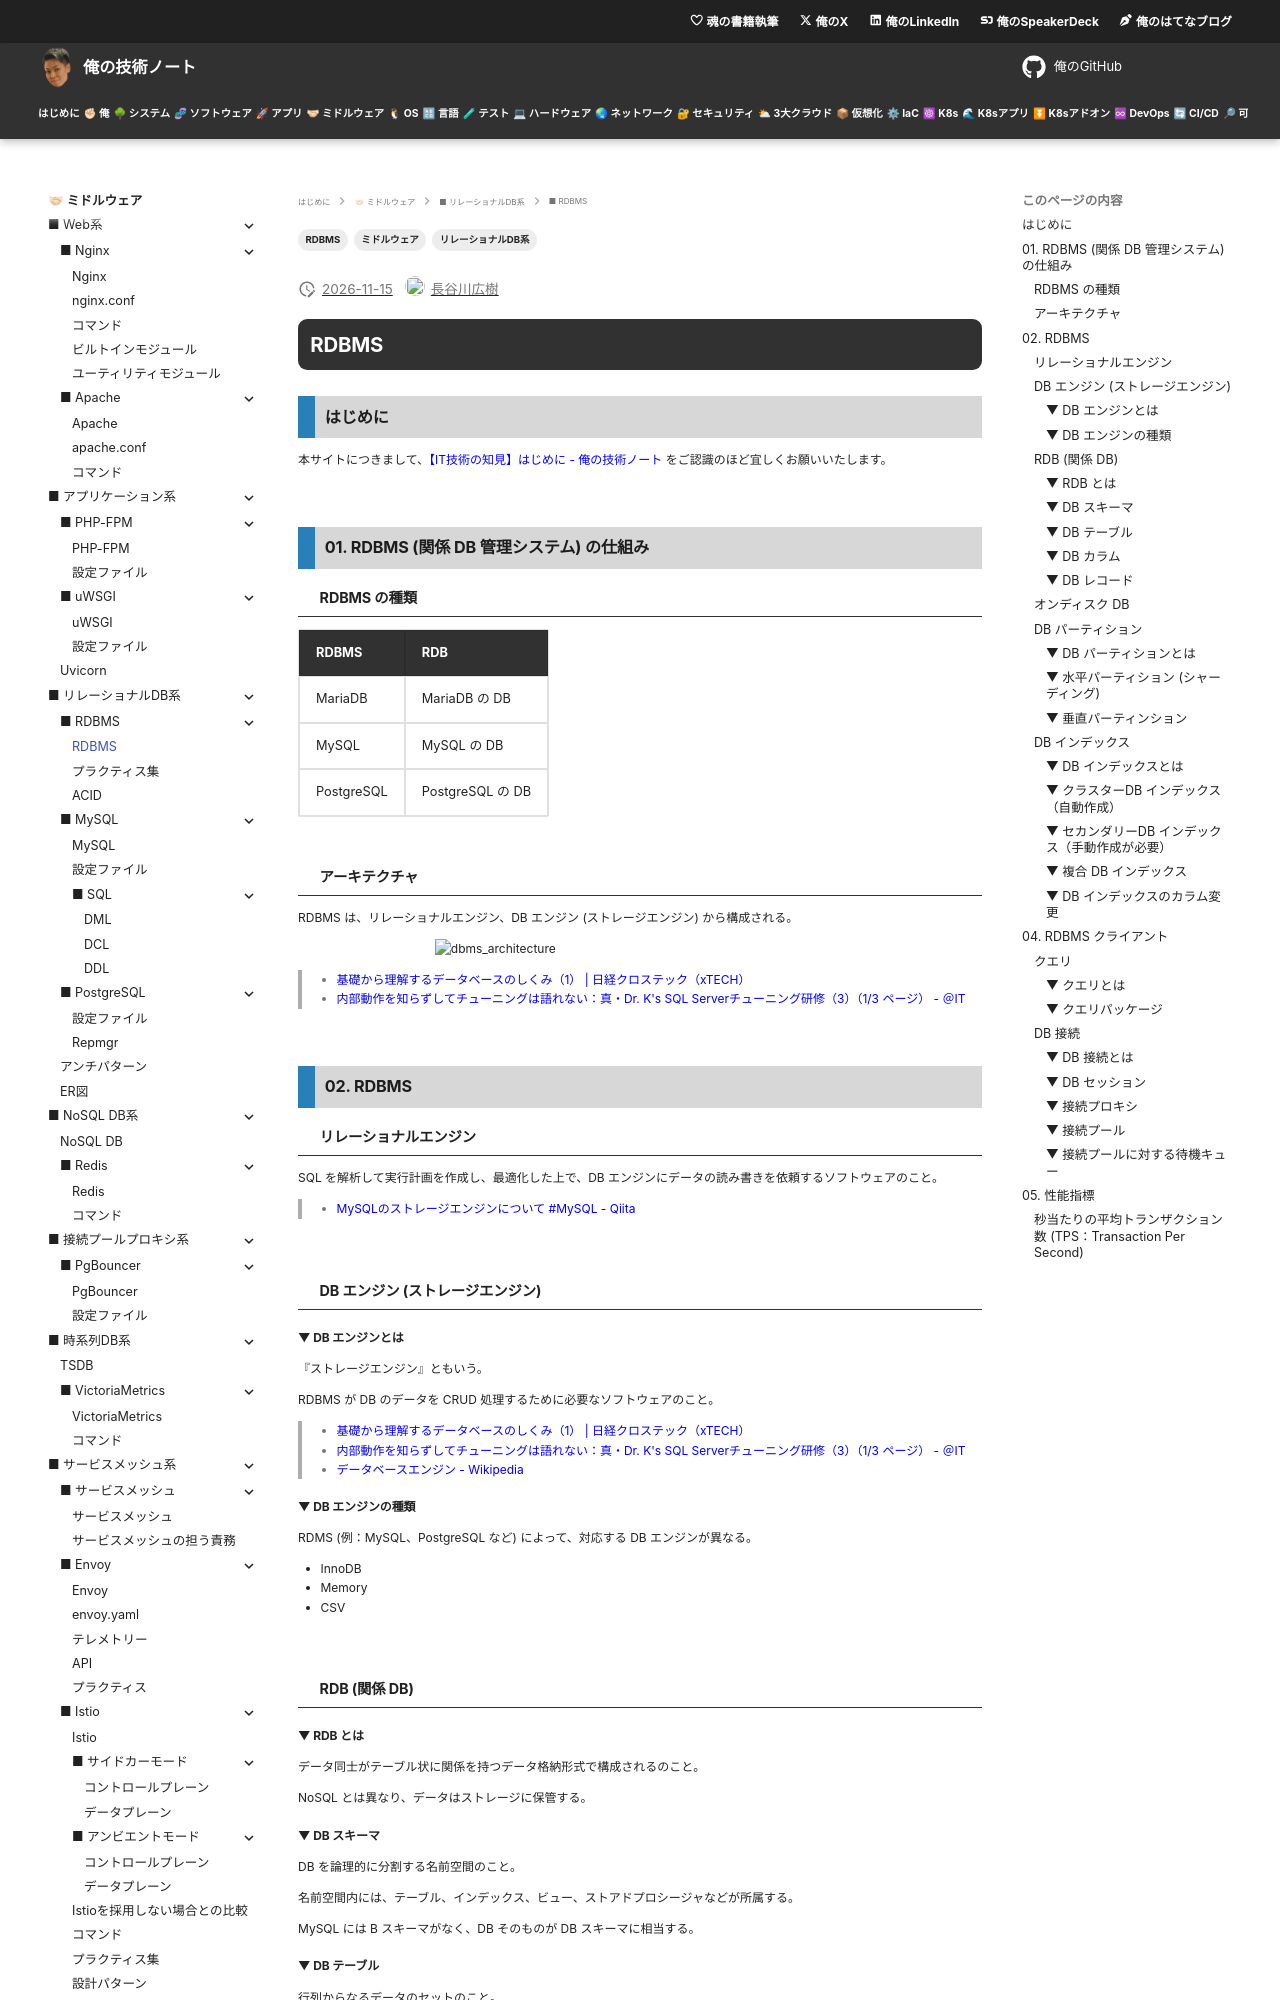

repository: hiroki-it/tech-notebook · page: software/software_middleware_database_rdb_rdbms.html · generator: mkdocs

---
title: 【IT技術の知見】RDBMS
description: RDBMSの知見を記録しています。
tags:
  - "ミドルウェア"
  - "リレーショナルDB系"
  - "RDBMS"
---

# RDBMS

## はじめに

本サイトにつきまして、[【IT技術の知見】はじめに - 俺の技術ノート](https://hiroki-it.github.io/tech-notebook/) をご認識のほど宜しくお願いいたします。

<br>

## 01. RDBMS (関係 DB 管理システム) の仕組み

### RDBMS の種類

<table>
  <thead>
    <tr>
      <th>RDBMS</th>
      <th>RDB</th>
    </tr>
  </thead>
  <tbody>
    <tr>
      <td>MariaDB</td>
      <td>MariaDB の DB</td>
    </tr>
    <tr>
      <td>MySQL</td>
      <td>MySQL の DB</td>
    </tr>
    <tr>
      <td>PostgreSQL</td>
      <td>PostgreSQL の DB</td>
    </tr>
  </tbody>
</table>

<br>

### アーキテクチャ

RDBMS は、リレーショナルエンジン、DB エンジン (ストレージエンジン) から構成される。

![dbms_architecture](https://raw.githubusercontent.com/hiroki-it/tech-notebook-images/master/images/software/dbms_architecture.png)

> - [基礎から理解するデータベースのしくみ（1） \| 日経クロステック（xTECH）](https://xtech.nikkei.com/it/article/COLUMN/20060111/227095/)
> - [内部動作を知らずしてチューニングは語れない：真・Dr. K's SQL Serverチューニング研修（3）（1/3 ページ） - ＠IT](https://atmarkit.itmedia.co.jp/ait/articles/1007/26/news087.html)

<br>

## 02. RDBMS

### リレーショナルエンジン

SQL を解析して実行計画を作成し、最適化した上で、DB エンジンにデータの読み書きを依頼するソフトウェアのこと。

> - [MySQLのストレージエンジンについて #MySQL - Qiita](https://qiita.com/ishishow/items/280a9d049b8f7bcbc14a)

<br>

### DB エンジン (ストレージエンジン)

#### ▼ DB エンジンとは

『ストレージエンジン』ともいう。

RDBMS が DB のデータを CRUD 処理するために必要なソフトウェアのこと。

> - [基礎から理解するデータベースのしくみ（1） \| 日経クロステック（xTECH）](https://xtech.nikkei.com/it/article/COLUMN/20060111/227095/)
> - [内部動作を知らずしてチューニングは語れない：真・Dr. K's SQL Serverチューニング研修（3）（1/3 ページ） - ＠IT](https://atmarkit.itmedia.co.jp/ait/articles/1007/26/news087.html)
> - [データベースエンジン - Wikipedia](https://ja.wikipedia.org/wiki/%E3%83%87%E3%83%BC%E3%82%BF%E3%83%99%E3%83%BC%E3%82%B9%E3%82%A8%E3%83%B3%E3%82%B8%E3%83%B3)

#### ▼ DB エンジンの種類

RDMS (例：MySQL、PostgreSQL など) によって、対応する DB エンジンが異なる。

- InnoDB
- Memory
- CSV

<br>

### RDB (関係 DB)

#### ▼ RDB とは

データ同士がテーブル状に関係を持つデータ格納形式で構成されるのこと。

NoSQL とは異なり、データはストレージに保管する。

#### ▼ DB スキーマ

DB を論理的に分割する名前空間のこと。

名前空間内には、テーブル、インデックス、ビュー、ストアドプロシージャなどが所属する。

MySQL には B スキーマがなく、DB そのものが DB スキーマに相当する。

#### ▼ DB テーブル

行列からなるデータのセットのこと。

#### ▼ DB カラム

テーブルの列データのこと。

#### ▼ DB レコード

テーブルの行データのこと。

<br>

### オンディスク DB

RDB は、ストレージにデータを保存する。

ストレージ (例：HDD、SSD) 上にデータを保管する DB を、メモリ上に保管することと比較して、オンディスク DB という。

> - [What is the difference between memory and storage? - Kingston Technology](https://www.kingston.com/en/blog/pc-performance/difference-between-memory-storage)
> - [In-memory vs. On-disk Databases](https://www.mydistributed.systems/2020/07/an-overview-of-storage-engines.html)

<br>

### DB パーティション
